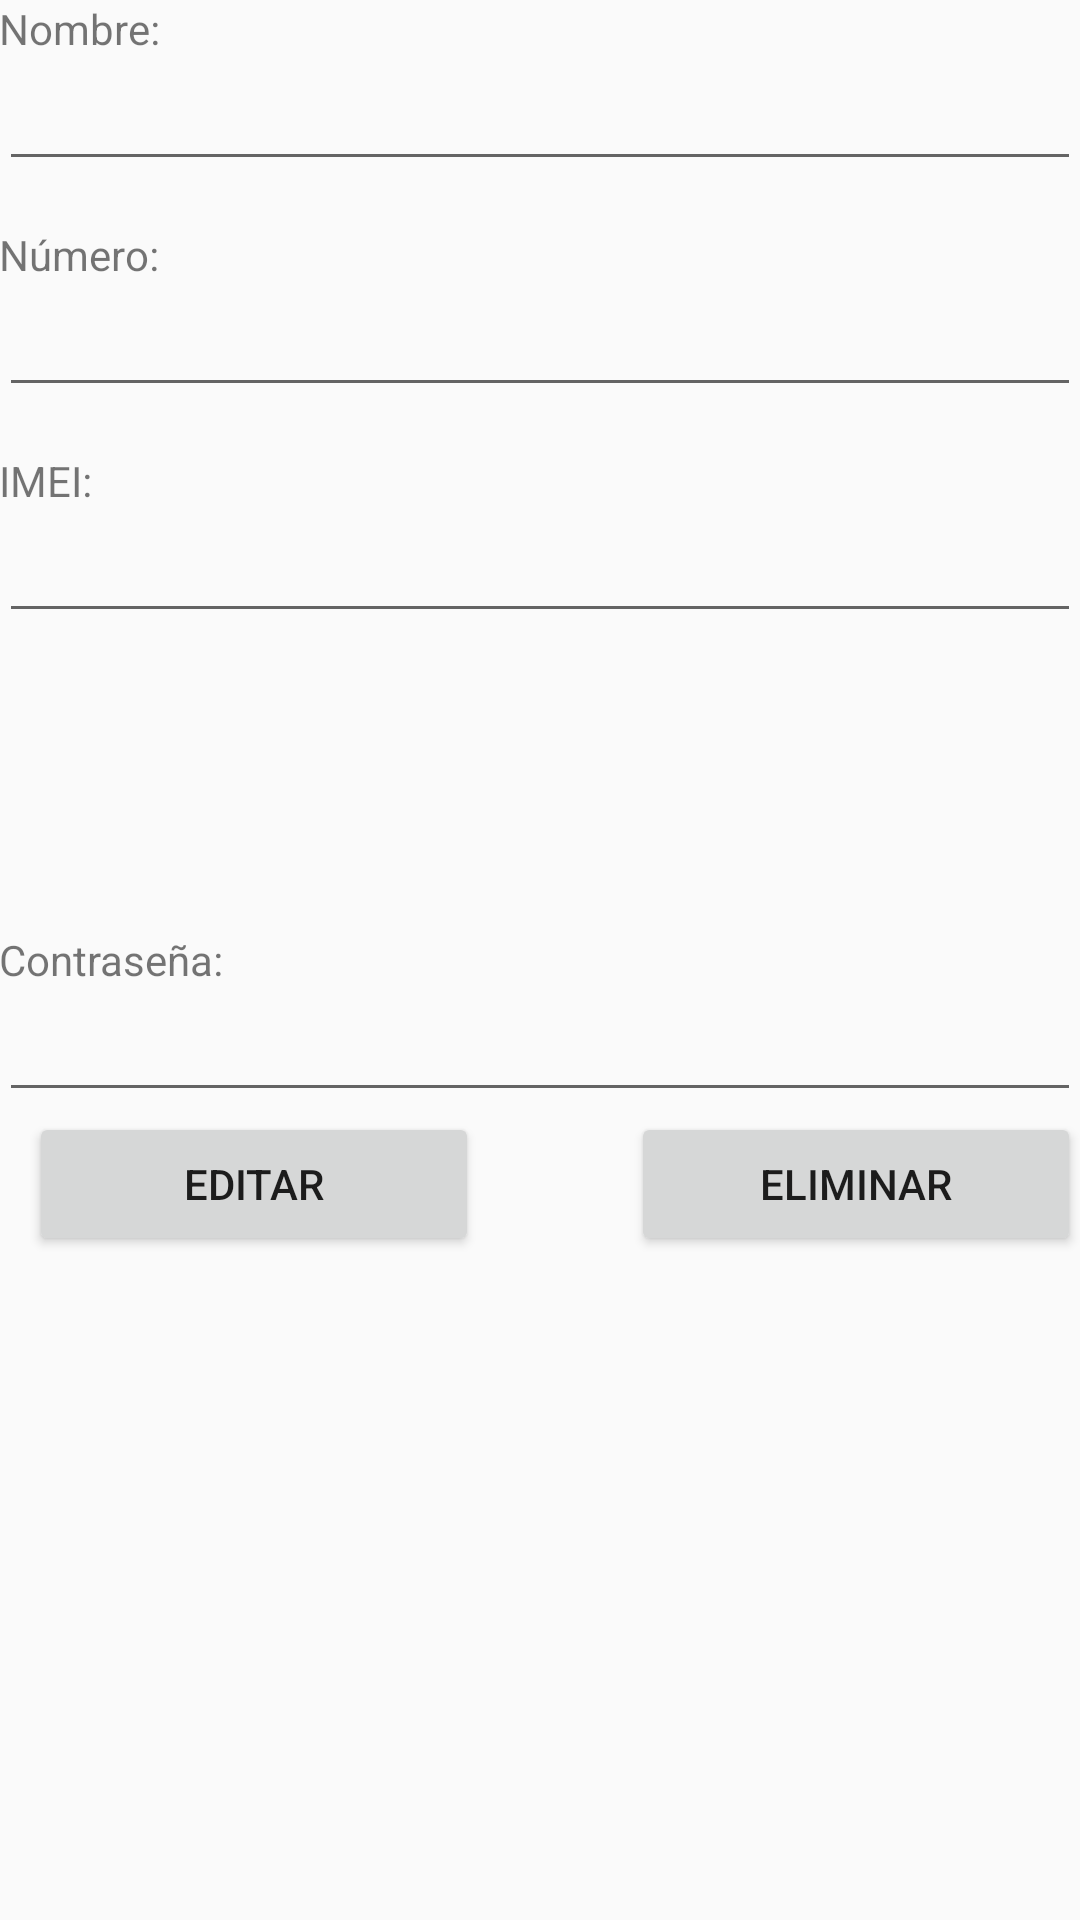

The Android layout XML behind this screen, and the referenced resources:
<!-- AndroidManifest.xml: application theme AppTheme -->
<!-- res/layout/activity_device_crud.xml -->
<?xml version="1.0" encoding="utf-8"?>
<ScrollView
    android:id="@+id/ScrollView01"
    xmlns:android="http://schemas.android.com/apk/res/android"
    android:fillViewport="true"
    android:layout_width="fill_parent"
    android:layout_height="fill_parent"
    xmlns:app="http://schemas.android.com/apk/res-auto">
<RelativeLayout xmlns:android="http://schemas.android.com/apk/res/android"
    xmlns:tools="http://schemas.android.com/tools"
    android:id="@+id/activity_device_crud"
    android:layout_width="match_parent"
    android:layout_height="match_parent"
    android:paddingBottom="@dimen/activity_vertical_margin"
    android:paddingLeft="@dimen/activity_horizontal_margin"
    android:paddingRight="@dimen/activity_horizontal_margin"
    android:paddingTop="@dimen/activity_vertical_margin"
    tools:context="com.app.mobi.horus.DeviceCrudActivity">

    <TextView
        android:text="@string/nombre_tag"
        android:layout_width="wrap_content"
        android:layout_height="wrap_content"
        android:layout_alignParentTop="true"
        android:layout_alignParentLeft="true"
        android:layout_alignParentStart="true"
        android:id="@+id/textView6" />

    <EditText
        android:layout_width="wrap_content"
        android:layout_height="wrap_content"
        android:inputType="textPersonName"
        android:ems="10"
        android:layout_below="@+id/textView6"
        android:layout_alignParentLeft="true"
        android:layout_alignParentStart="true"
        android:id="@+id/editNombreDisp"
        android:layout_alignParentRight="true"
        android:layout_alignParentEnd="true" />
    <TextView
        android:layout_width="wrap_content"
        android:layout_height="wrap_content"
        android:id="@+id/tvnumero"
        android:text="@string/numero_tag"
        android:layout_below="@+id/editNombreDisp"
        android:layout_marginTop="15dp"/>

    <EditText
        android:layout_width="wrap_content"
        android:layout_height="wrap_content"
        android:id="@+id/editNumeroDisp"
        android:inputType="phone"
        android:maxLength="10"
        android:layout_below="@+id/tvnumero"
        android:layout_alignParentLeft="true"
        android:layout_alignParentStart="true"
        android:layout_alignParentRight="true"
        android:layout_alignParentEnd="true" />

    <TextView
        android:text="@string/IMEI_tag"
        android:layout_width="wrap_content"
        android:layout_height="wrap_content"
        android:layout_alignParentLeft="true"
        android:layout_alignParentStart="true"
        android:id="@+id/textView7"
        android:layout_below="@+id/editNumeroDisp"
        android:layout_marginTop="15dp"
        android:layout_alignRight="@+id/tvnumero"
        android:layout_alignEnd="@+id/tvnumero" />

    <EditText
        android:layout_width="wrap_content"
        android:layout_height="wrap_content"
        android:inputType="textPersonName"
        android:ems="10"
        android:maxLength="15"
        android:layout_below="@+id/textView7"
        android:layout_alignParentLeft="true"
        android:layout_alignParentStart="true"
        android:id="@+id/editIMEIDisp"
        android:layout_alignParentRight="true"
        android:layout_alignParentEnd="true" />

    <TextView
        android:text="@string/pass_tag"
        android:layout_width="wrap_content"
        android:layout_height="wrap_content"
        android:id="@+id/textView8"
        android:layout_centerVertical="true"
        android:layout_alignParentLeft="true"
        android:layout_alignParentStart="true" />

    <EditText
        android:layout_width="wrap_content"
        android:layout_height="wrap_content"
        android:inputType="textPassword"
        android:ems="10"
        android:id="@+id/editPassDisp"
        android:layout_below="@+id/textView8"
        android:layout_alignParentLeft="true"
        android:layout_alignParentStart="true"
        android:layout_alignParentRight="true"
        android:layout_alignParentEnd="true"
       />

    <Button
        android:text="Eliminar"
        android:layout_width="150dp"
        android:layout_height="wrap_content"
        android:id="@+id/btnOptEliminar"
        android:layout_below="@+id/editPassDisp"
        android:layout_alignParentRight="true"
        android:layout_alignParentEnd="true" />

    <Button
        android:text="Editar"
        android:layout_width="150dp"
        android:layout_height="wrap_content"
        android:id="@+id/btnOptEditar"
        android:elevation="0dp"
        android:layout_below="@+id/editPassDisp"
        android:layout_alignParentLeft="true"
        android:layout_alignParentStart="true"
        android:layout_marginLeft="10dp"
        android:layout_marginStart="10dp" />
</RelativeLayout>
    </ScrollView>
<!-- resources referenced by this layout -->
<resources>
  <string name="IMEI_tag">IMEI:</string>
  <string name="nombre_tag">Nombre:</string>
  <string name="numero_tag">Número:</string>
  <string name="pass_tag">Contraseña:</string>
  <style name="AppTheme" parent="Theme.AppCompat.Light.DarkActionBar">
          
          <item name="colorPrimary">@color/colorPrimary</item>
          <item name="colorPrimaryDark">@color/colorPrimaryDark</item>
          <item name="colorAccent">@color/colorAccent</item>
      </style>
  <color name="colorPrimary">#3F51B5</color>
  <color name="colorPrimaryDark">#303F9F</color>
  <color name="colorAccent">#FF4081</color>
</resources>
